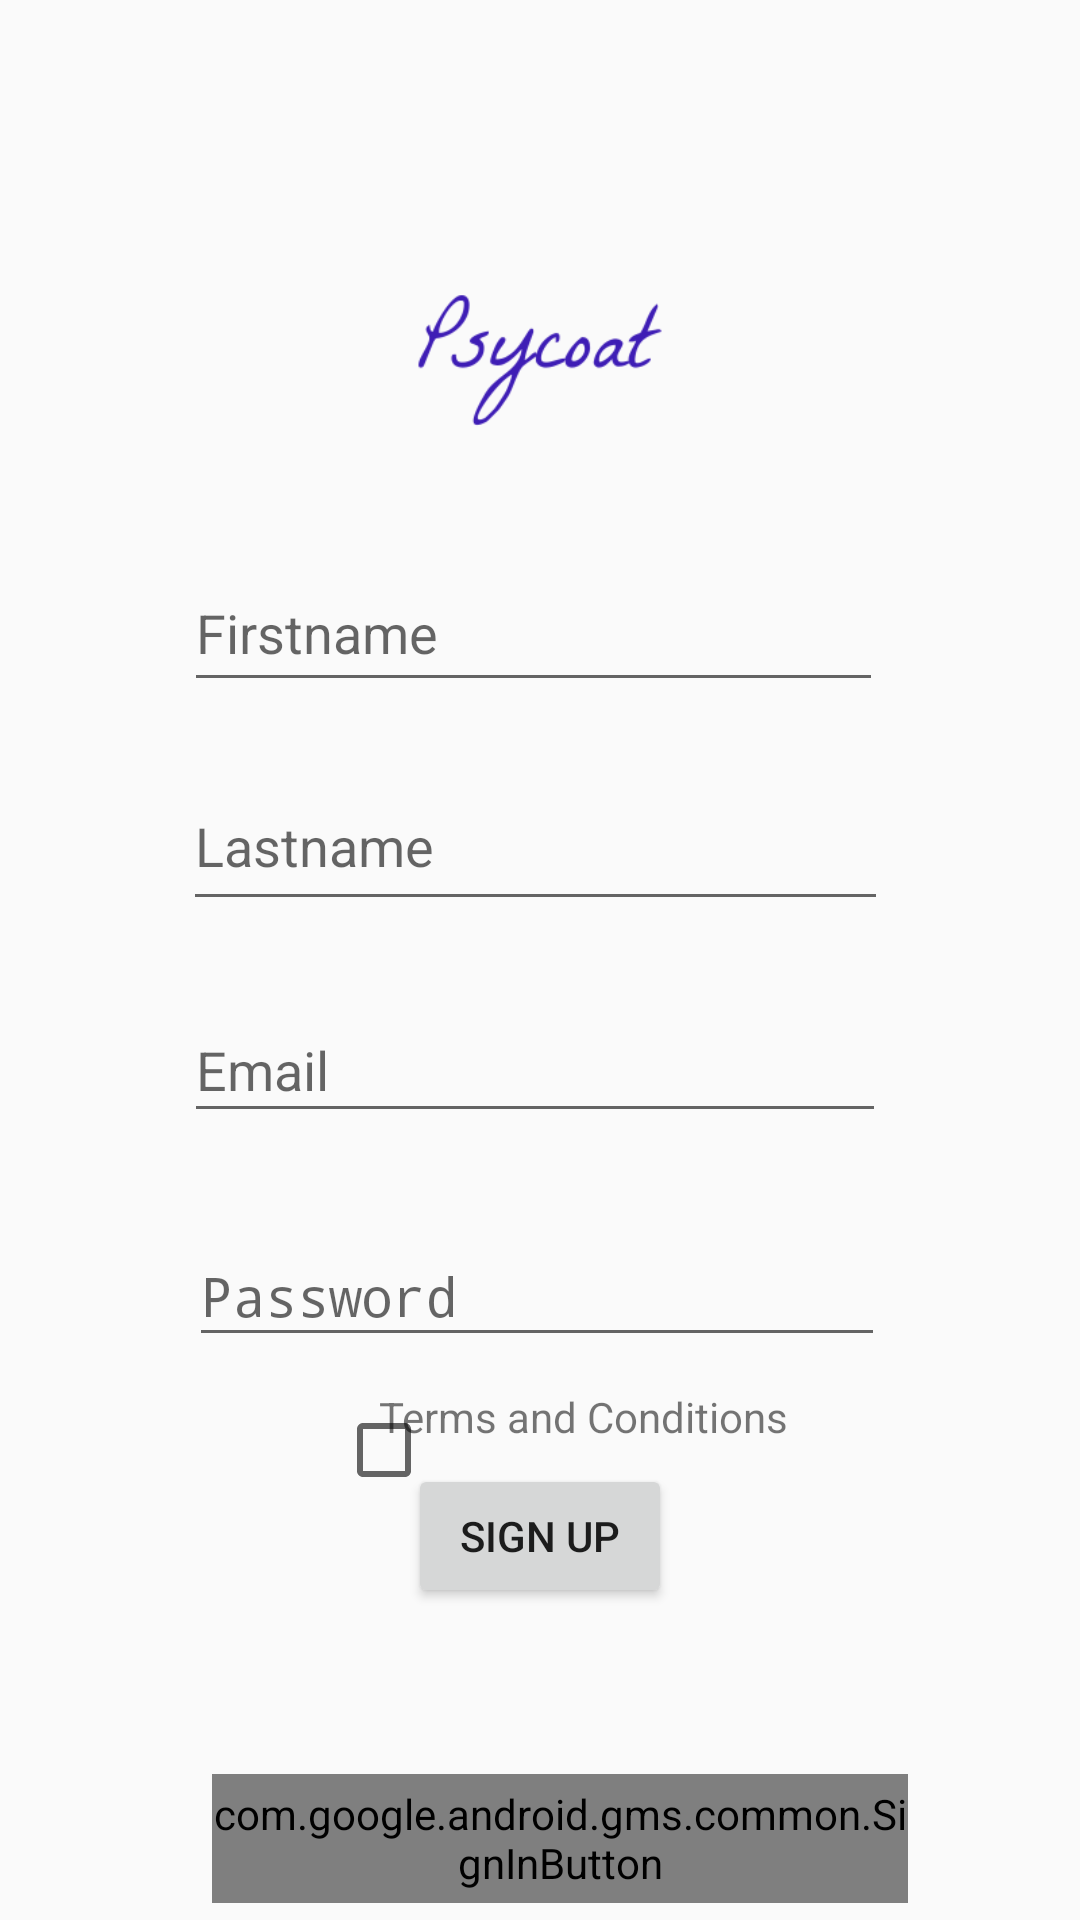

Reconstruct the res/layout file that produces this screen, plus the resources it refers to.
<!-- AndroidManifest.xml: application theme AppTheme -->
<!-- res/layout/activity_registeration.xml -->
<?xml version="1.0" encoding="utf-8"?>
<androidx.constraintlayout.widget.ConstraintLayout xmlns:android="http://schemas.android.com/apk/res/android"
    xmlns:app="http://schemas.android.com/apk/res-auto"
    xmlns:tools="http://schemas.android.com/tools"
    android:layout_width="match_parent"
    android:layout_height="match_parent"
    tools:context=".RegistrationActivity">

    <EditText
        android:id="@+id/firstName"
        android:layout_width="233dp"
        android:layout_height="49dp"
        android:layout_marginStart="8dp"
        android:layout_marginLeft="8dp"
        android:layout_marginTop="20dp"
        android:layout_marginEnd="8dp"
        android:layout_marginRight="8dp"
        android:layout_marginBottom="8dp"
        android:ems="10"
        android:hint="Firstname"
        android:inputType="textPersonName"
        app:layout_constraintBottom_toTopOf="@+id/lastName"
        app:layout_constraintEnd_toEndOf="parent"
        app:layout_constraintHorizontal_bias="0.481"
        app:layout_constraintStart_toStartOf="parent"
        app:layout_constraintTop_toBottomOf="@+id/textView2" />

    <EditText
        android:id="@+id/lastName"
        android:layout_width="235dp"
        android:layout_height="53dp"
        android:layout_marginStart="8dp"
        android:layout_marginLeft="8dp"
        android:layout_marginTop="20dp"
        android:layout_marginEnd="8dp"
        android:layout_marginRight="8dp"
        android:ems="10"
        android:hint="Lastname"
        android:inputType="textPersonName"
        app:layout_constraintEnd_toEndOf="parent"
        app:layout_constraintHorizontal_bias="0.487"
        app:layout_constraintStart_toStartOf="parent"
        app:layout_constraintTop_toBottomOf="@+id/firstName" />

    <EditText
        android:id="@+id/email"
        android:layout_width="234dp"
        android:layout_height="45dp"
        android:layout_marginStart="8dp"
        android:layout_marginLeft="8dp"
        android:layout_marginTop="20dp"
        android:layout_marginEnd="8dp"
        android:layout_marginRight="8dp"
        android:layout_marginBottom="10dp"
        android:ems="10"
        android:hint="Email"
        android:inputType="textPersonName"
        app:layout_constraintBottom_toTopOf="@+id/password"
        app:layout_constraintEnd_toEndOf="parent"
        app:layout_constraintHorizontal_bias="0.484"
        app:layout_constraintStart_toStartOf="parent"
        app:layout_constraintTop_toBottomOf="@+id/lastName" />

    <EditText
        android:id="@+id/password"
        android:layout_width="232dp"
        android:layout_height="44dp"
        android:layout_marginStart="8dp"
        android:layout_marginLeft="8dp"
        android:layout_marginTop="15dp"
        android:layout_marginEnd="8dp"
        android:layout_marginRight="8dp"
        android:layout_marginBottom="10dp"
        android:ems="10"
        android:hint="Password"
        android:inputType="textPassword"
        app:layout_constraintBottom_toTopOf="@+id/signup"
        app:layout_constraintEnd_toEndOf="parent"
        app:layout_constraintHorizontal_bias="0.49"
        app:layout_constraintStart_toStartOf="parent"
        app:layout_constraintTop_toBottomOf="@+id/email" />

    <Button
        android:id="@+id/signup"
        android:layout_width="wrap_content"
        android:layout_height="wrap_content"
        android:layout_marginStart="8dp"
        android:layout_marginLeft="8dp"
        android:layout_marginTop="20dp"
        android:layout_marginEnd="8dp"
        android:layout_marginRight="8dp"

        android:text="Sign Up"
        app:layout_constraintBottom_toTopOf="@+id/textView"
        app:layout_constraintEnd_toEndOf="parent"
        app:layout_constraintStart_toStartOf="parent"
        app:layout_constraintTop_toBottomOf="@+id/password" />

    
    
    
    
    
    
    
    
    
    
    
    
    
    
    
    

    <com.google.android.gms.common.SignInButton
        android:id="@+id/ggoglr"
        android:layout_width="232dp"
        android:layout_height="43dp"
        android:layout_marginStart="96dp"
        android:layout_marginLeft="96dp"
        android:layout_marginTop="25dp"
        android:layout_marginEnd="83dp"
        android:layout_marginRight="83dp"

        android:text="Continue with Google"
        app:layout_constraintBottom_toTopOf="@+id/facey"
        app:layout_constraintEnd_toEndOf="parent"
        app:layout_constraintStart_toStartOf="parent"
        app:layout_constraintTop_toBottomOf="@+id/textView" />

    
    
    
    
    
    
    
    
    
    
    
    
    
    
    
    
    

    <com.facebook.login.widget.LoginButton
        android:id="@+id/facey"
        android:layout_width="235dp"
        android:layout_height="30dp"
        android:layout_marginStart="93dp"
        android:layout_marginLeft="93dp"
        android:layout_marginTop="15dp"
        android:layout_marginEnd="83dp"
        android:layout_marginRight="83dp"
        android:layout_marginBottom="77dp"
        android:visibility="gone"
        android:text="Continue with Facebook"
        app:layout_constraintBottom_toBottomOf="parent"
        app:layout_constraintEnd_toEndOf="parent"
        app:layout_constraintStart_toStartOf="parent"
        app:layout_constraintTop_toBottomOf="@+id/ggoglr"  />

    <TextView
        android:id="@+id/textView"
        android:layout_width="wrap_content"
        android:layout_height="wrap_content"
        android:layout_marginStart="203dp"
        android:layout_marginLeft="203dp"
        android:layout_marginEnd="194dp"
        android:layout_marginRight="194dp"
        android:text="Or"
        app:layout_constraintBottom_toTopOf="@+id/ggoglr"
        app:layout_constraintEnd_toEndOf="parent"
        app:layout_constraintStart_toStartOf="parent"
        app:layout_constraintTop_toBottomOf="@+id/signup" />

    <ImageView
        android:src="@drawable/psycoat"
        android:id="@+id/textView2"
        android:layout_width="wrap_content"
        android:layout_height="90dp"
        android:layout_marginStart="8dp"
        android:layout_marginLeft="8dp"
        android:layout_marginTop="75dp"
        android:layout_marginEnd="8dp"
        android:layout_marginRight="8dp"
        android:text="TextView"
        app:layout_constraintBottom_toTopOf="@+id/firstName"
        app:layout_constraintEnd_toEndOf="parent"
        app:layout_constraintStart_toStartOf="parent"
        app:layout_constraintTop_toTopOf="parent" />

    <CheckBox
        android:id="@+id/checkBoxTerms"
        android:layout_width="wrap_content"
        android:layout_height="wrap_content"
        android:layout_marginStart="112dp"
        android:layout_marginLeft="112dp"
        android:layout_marginTop="15dp"
        android:text=""
        app:layout_constraintStart_toStartOf="parent"
        app:layout_constraintTop_toBottomOf="@+id/password" />

    <TextView
        android:id="@+id/termsAndConditionsText"
        android:layout_width="wrap_content"
        android:layout_height="wrap_content"
        android:layout_marginStart="8dp"
        android:layout_marginLeft="8dp"
        android:layout_marginTop="11dp"
        android:layout_marginEnd="123dp"
        android:layout_marginRight="123dp"
        android:layout_marginBottom="7dp"
        android:text="Terms and Conditions"
        app:layout_constraintBottom_toTopOf="@+id/signup"
        app:layout_constraintEnd_toEndOf="parent"
        app:layout_constraintStart_toEndOf="@+id/checkBoxTerms"
        app:layout_constraintTop_toBottomOf="@+id/password" />
</androidx.constraintlayout.widget.ConstraintLayout>
<!-- resources referenced by this layout -->
<resources>
  <color name="correctgreen">#008080</color>
  <!-- drawable psycoat: png bitmap (drawable-v24, 6165 bytes) -->
  <style name="AppTheme" parent="Theme.AppCompat.Light.DarkActionBar">
          
          <item name="colorPrimary">@color/colorPrimary</item>
          <item name="colorPrimaryDark">@color/colorPrimaryDark</item>
          <item name="colorAccent">@color/colorAccent</item>
      </style>
  <color name="colorPrimary">#6200EE</color>
  <color name="colorPrimaryDark">#3700B3</color>
  <color name="colorAccent">#03DAC5</color>
</resources>
